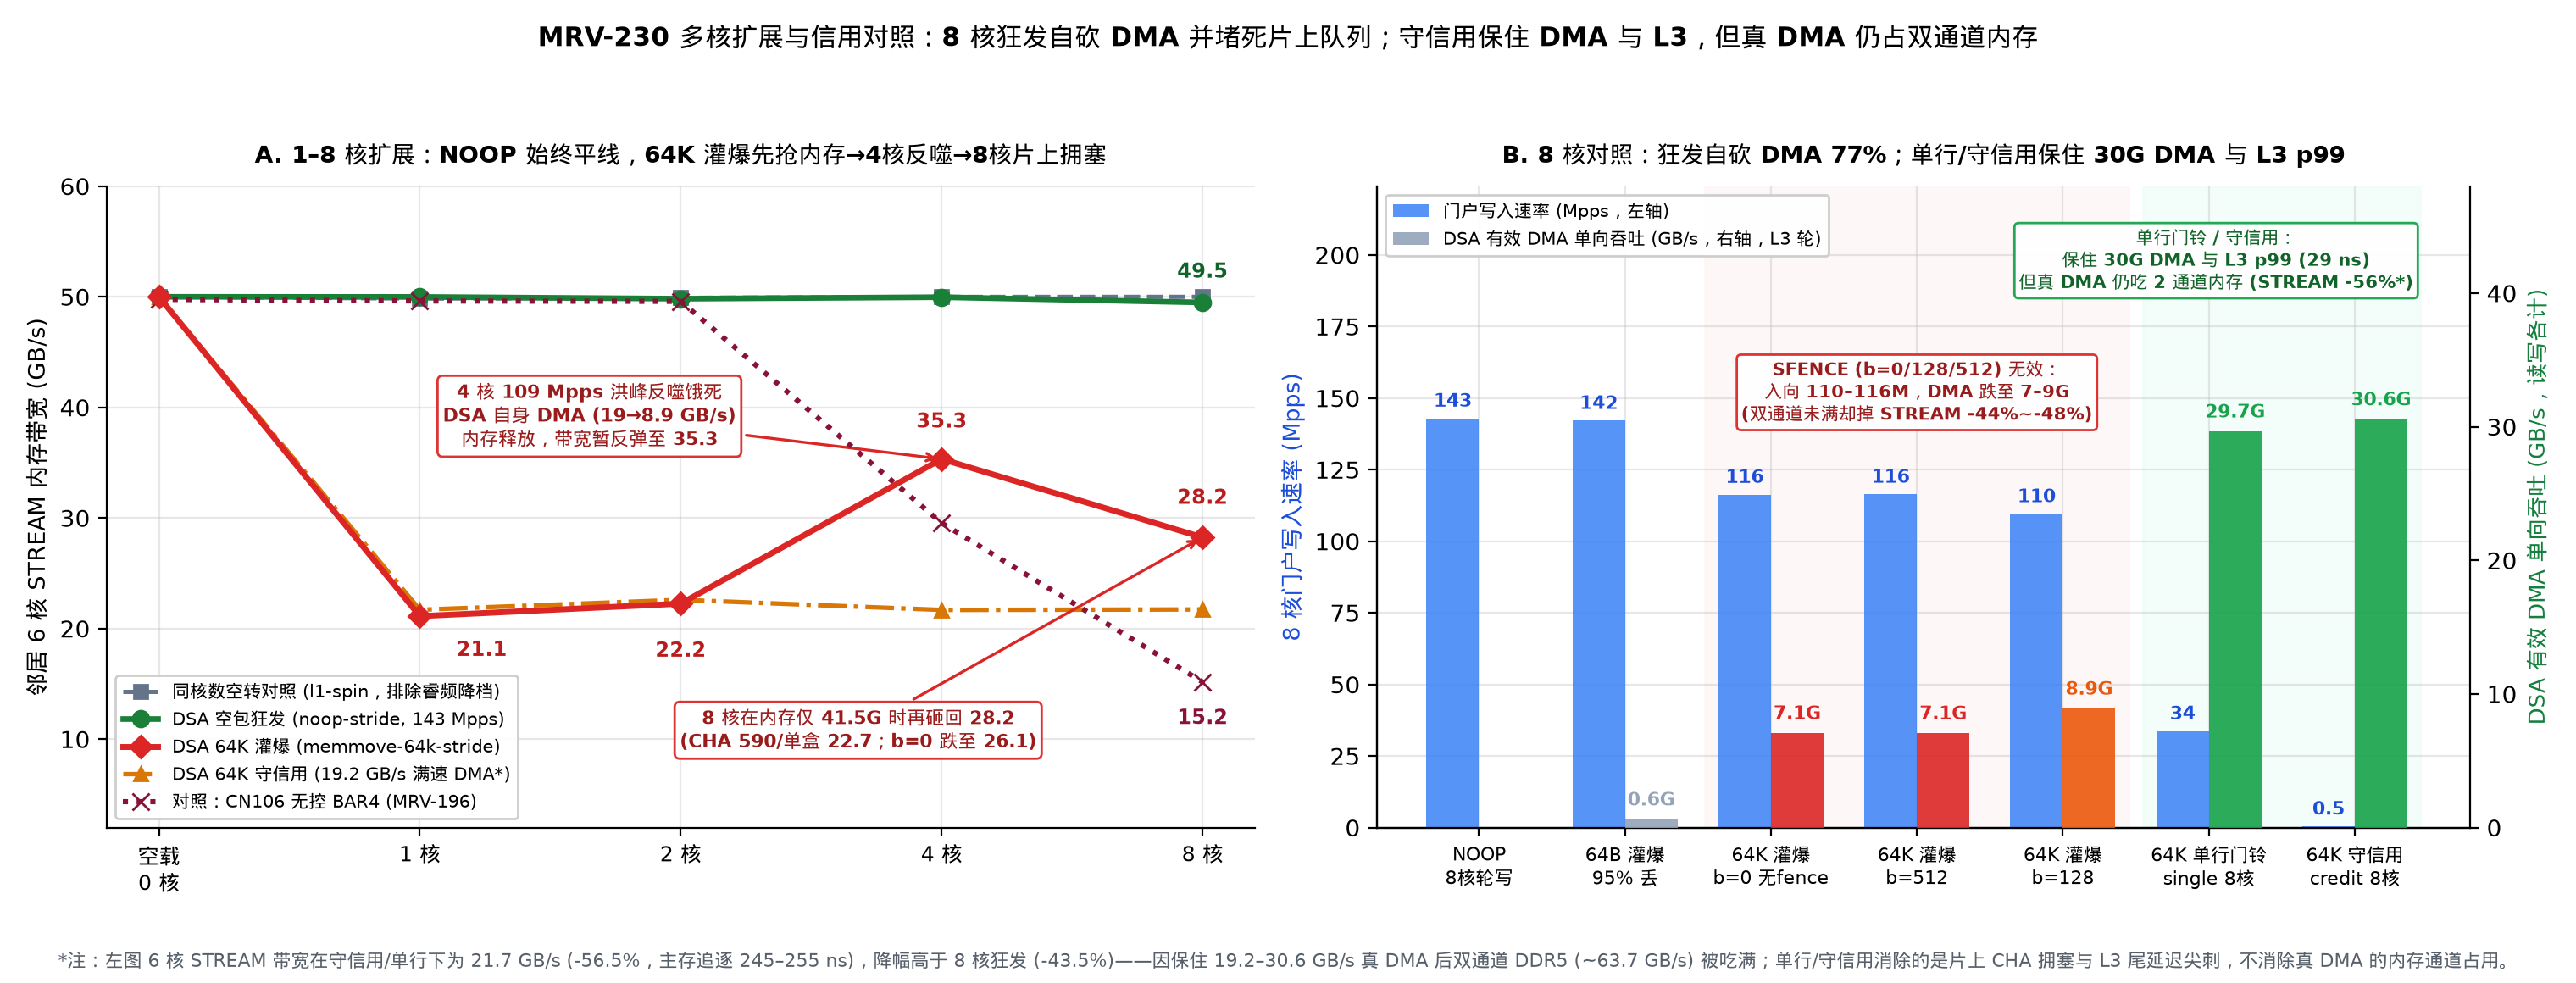

The Python source for this figure:
"""MRV-230 Figure 3: 1-8 core scaling (including the non-monotonic 4c DMA-starvation
rebound and 8c CHA collapse) plus 8-core mitigation comparison (SFENCE cadence vs
single-line doorbell vs credit-bounded submission).

Reads raw verified n=3 runs directly from:
  - logs/mrv230-2026-11-27/runs.jsonl
  - logs/mrv230-2026-11-27/diag_runs.jsonl
  - logs/mrv196-2026-11-25/runs.jsonl
"""
import json
import statistics
from collections import defaultdict
from pathlib import Path

import matplotlib.pyplot as plt
import numpy as np

import mrvplot

ROOT = Path(__file__).resolve().parents[2]
M230_MAIN = ROOT / "logs/mrv230-2026-11-27/runs.jsonl"
M230_DIAG = ROOT / "logs/mrv230-2026-11-27/diag_runs.jsonl"
M196_MAIN = ROOT / "logs/mrv196-2026-11-25/runs.jsonl"


def med(xs):
    return statistics.median(xs)


def load_verified(paths):
    by = defaultdict(list)
    for p in paths:
        for ln in p.read_text().splitlines():
            if not ln.strip():
                continue
            r = json.loads(ln)
            assert r["accepted"] is True and r["host_pmu_min_pct"] == 100.0
            assert r["page_faults"] == 0 and r["victim_page_faults"] == 0 and r["aggr_page_faults"] == 0
            if "drain_ok" in r:
                assert r["drain_ok"] is True and r["dsa_verify_errors"] == 0 and r["dsa2_pmu"]["cpl_err"] == 0
            if r["stream"]:
                assert r["stream"]["verify_errors"] == 0
            if r["chase"]:
                assert r["chase"]["bad_nodes"] == 0
            by[r["label"]].append(r)
    return by


def main():
    m230 = load_verified([M230_MAIN, M230_DIAG])
    m196 = load_verified([M196_MAIN])

    cores = [0, 1, 2, 4, 8]
    x_pos = np.arange(len(cores))
    x_lbl = ["空载\n0 核", "1 核", "2 核", "4 核", "8 核"]

    def series_m230(prefix):
        vals = [med([r["stream"]["mean_gb_s"] for r in m230["t6c__idle"]])]
        for nc in (1, 2, 4, 8):
            vals.append(med([r["stream"]["mean_gb_s"] for r in m230[f"t6c__{prefix}_{nc}c_b512"]]))
        return vals

    l1_bw = series_m230("l1-spin")
    noop_bw = series_m230("noop-stride")
    mm_bw = series_m230("memmove-64k-stride")
    cred_bw = series_m230("memmove-64k-credit")

    bar4_bw = [
        med([r["stream"]["mean_gb_s"] for r in m196["t6c__idle"]]),
        med([r["stream"]["mean_gb_s"] for r in m196["t6c__bar4_1c_max_b512"]]),
        med([r["stream"]["mean_gb_s"] for r in m196["t6c__bar4_2c_max_b512"]]),
        med([r["stream"]["mean_gb_s"] for r in m196["t6c__bar4_4c_max_b512"]]),
        med([r["stream"]["mean_gb_s"] for r in m196["t6c__bar4_8c_max_b512"]]),
    ]

    fig, (ax1, ax2) = plt.subplots(1, 2, figsize=(15.2, 5.8), gridspec_kw={"width_ratios": [1.05, 1.0]})

    # ---- Panel A: 1-8 core scaling ----
    ax1.plot(x_pos, l1_bw, color="#64748b", linestyle="--", marker="s", lw=1.8, markersize=5.5,
             label="同核数空转对照 (l1-spin，排除睿频降档)", zorder=3)
    ax1.plot(x_pos, noop_bw, color="#1a7f37", marker="o", lw=2.4, markersize=6.8,
             label="DSA 空包狂发 (noop-stride, 143 Mpps)", zorder=4)
    ax1.plot(x_pos, mm_bw, color="#dc2626", marker="D", lw=2.5, markersize=6.8,
             label="DSA 64K 灌爆 (memmove-64k-stride)", zorder=5)
    ax1.plot(x_pos, cred_bw, color="#d97706", linestyle="-.", marker="^", lw=1.9, markersize=6.0,
             label="DSA 64K 守信用 (19.2 GB/s 满速 DMA*)", zorder=3)
    ax1.plot(x_pos, bar4_bw, color="#881337", linestyle=":", marker="x", lw=2.2, markersize=7.0,
             label="对照：CN106 无控 BAR4 (MRV-196)", zorder=4)

    for i in (1, 2, 3, 4):
        if i == 1:
            ax1.text(x_pos[i] + 0.14, mm_bw[i] - 2.2, f"{mm_bw[i]:.1f}", ha="left", va="top",
                     fontsize=8.6, fontweight="bold", color="#b91c1c")
        else:
            dy = -3.4 if i == 2 else (2.4 if i == 3 else 2.6)
            va = "top" if dy < 0 else "bottom"
            ax1.text(x_pos[i], mm_bw[i] + dy, f"{mm_bw[i]:.1f}", ha="center", va=va,
                     fontsize=8.6, fontweight="bold", color="#b91c1c")
    ax1.text(4.0, noop_bw[4] + 1.8, f"{noop_bw[4]:.1f}", ha="center", va="bottom",
             fontsize=8.6, fontweight="bold", color="#116329")
    ax1.text(4.0, bar4_bw[4] - 2.4, f"{bar4_bw[4]:.1f}", ha="center", va="top",
             fontsize=8.6, fontweight="bold", color="#881337")

    ax1.annotate(
        "4 核 109 Mpps 洪峰反噬饿死\nDSA 自身 DMA (19→8.9 GB/s)\n内存释放，带宽暂反弹至 35.3",
        xy=(3, mm_bw[3]), xytext=(1.65, 39.2), ha="center", va="center",
        fontsize=8.0, fontweight="bold", color="#991b1b",
        bbox=dict(boxstyle="round,pad=0.28", facecolor="white", edgecolor="#dc2626", alpha=0.94),
        arrowprops=dict(arrowstyle="->", color="#dc2626", lw=1.2),
    )
    ax1.annotate(
        "8 核在内存仅 41.5G 时再砸回 28.2\n(CHA 590/单盒 22.7；b=0 跌至 26.1)",
        xy=(4, mm_bw[4]), xytext=(2.68, 10.8), ha="center", va="center",
        fontsize=7.8, fontweight="bold", color="#991b1b",
        bbox=dict(boxstyle="round,pad=0.28", facecolor="white", edgecolor="#dc2626", alpha=0.94),
        arrowprops=dict(arrowstyle="->", color="#dc2626", lw=1.2),
    )

    ax1.set_ylim(2, 60)
    ax1.set_xticks(x_pos)
    ax1.set_xticklabels(x_lbl, fontsize=9.0)
    ax1.set_ylabel("邻居 6 核 STREAM 内存带宽 (GB/s)", fontsize=9.8)
    ax1.set_title("A. 1–8 核扩展：NOOP 始终平线，64K 灌爆先抢内存→4核反噬→8核片上拥塞", fontsize=10.1, fontweight="bold", pad=10)
    ax1.legend(loc="lower left", fontsize=7.5, framealpha=0.95)

    # ---- Panel B: 8-core self-harm & mitigation (Portal Mpps + Effective DSA DMA GB/s) ----
    mit_specs = [
        ("noop-stride_8c_b512", "NOOP\n8核轮写"),
        ("memmove-64k-stride_x64B_8c_b512", "64B 灌爆\n95% 丢"),
        ("memmove-64k-stride_8c_b0", "64K 灌爆\nb=0 无fence"),
        ("memmove-64k-stride_8c_b512", "64K 灌爆\nb=512"),
        ("memmove-64k-stride_8c_b128", "64K 灌爆\nb=128"),
        ("memmove-64k-single_8c_b512", "64K 单行门铃\nsingle 8核"),
        ("memmove-64k-credit_8c_b512", "64K 守信用\ncredit 8核"),
    ]
    x2 = np.arange(len(mit_specs))
    mpps_v, dma_v, llc_p99_v = [], [], []
    for key, _ in mit_specs:
        # Use LLC runs to show uncontended DSA DMA throughput (30.6 GB/s ceiling) and clean L3 p99
        lr = m230[f"llc__{key}"]
        mpps_v.append(med([r["aggr_mpps"] for r in lr]))
        dma_v.append(med([r["iio0"]["dma_rd_gb_s"] for r in lr]))
        llc_p99_v.append(med([r["chase"]["p99_ns"] for r in lr]))

    w = 0.36
    ax2.axvspan(1.55, 4.45, color="#fef2f2", alpha=0.55, zorder=0)
    ax2.axvspan(4.55, 6.45, color="#ecfdf5", alpha=0.60, zorder=0)

    b1 = ax2.bar(x2 - w / 2, mpps_v, width=w, color="#3b82f6", alpha=0.86, label="门户写入速率 (Mpps，左轴)", zorder=3)
    for i, mv in enumerate(mpps_v):
        ax2.text(x2[i] - w / 2, mv + 2.5, f"{mv:.0f}" if mv >= 1 else f"{mv:.1f}",
                 ha="center", va="bottom", fontsize=8.0, fontweight="bold", color="#1d4ed8")

    ax2.set_ylim(0, 224)
    ax2.set_xticks(x2)
    ax2.set_xticklabels([s[1] for s in mit_specs], fontsize=8.1)
    ax2.set_ylabel("8 核门户写入速率 (Mpps)", fontsize=9.8, color="#1d4ed8")
    ax2.set_title("B. 8 核对照：狂发自砍 DMA 77%；单行/守信用保住 30G DMA 与 L3 p99", fontsize=10.1, fontweight="bold", pad=10)

    ax2_r = ax2.twinx()
    ax2_r.spines["top"].set_visible(False)
    ax2_r.spines["right"].set_visible(True)
    dma_cols = ["#94a3b8", "#94a3b8", "#dc2626", "#dc2626", "#ea580c", "#16a34a", "#16a34a"]
    ax2_r.bar(x2 + w / 2, dma_v, width=w, color=dma_cols, alpha=0.90, label="DSA 有效 DMA 单向吞吐 (GB/s，右轴，L3 轮)", zorder=3)
    for i, dv in enumerate(dma_v):
        if dv >= 0.5:
            ax2_r.text(x2[i] + w / 2, dv + 0.7, f"{dv:.1f}G", ha="center", va="bottom",
                       fontsize=8.1, fontweight="bold", color=dma_cols[i])

    ax2_r.set_ylim(0, 48)
    ax2_r.set_ylabel("DSA 有效 DMA 单向吞吐 (GB/s，读写各计)", fontsize=9.5, color="#15803d")
    ax2_r.grid(False)

    ax2.text(3.0, 152, "SFENCE (b=0/128/512) 无效：\n入向 110–116M，DMA 跌至 7–9G\n(双通道未满却掉 STREAM -44%~-48%)",
             ha="center", va="center", fontsize=7.6, fontweight="bold", color="#991b1b",
             bbox=dict(boxstyle="round,pad=0.24", facecolor="white", edgecolor="#dc2626", alpha=0.94))
    ax2.text(5.05, 198, "单行门铃 / 守信用：\n保住 30G DMA 与 L3 p99 (29 ns)\n但真 DMA 仍吃 2 通道内存 (STREAM -56%*)",
             ha="center", va="center", fontsize=7.5, fontweight="bold", color="#116329",
             bbox=dict(boxstyle="round,pad=0.24", facecolor="white", edgecolor="#16a34a", alpha=0.94))

    h1, l1 = ax2.get_legend_handles_labels()
    h2, l2 = ax2_r.get_legend_handles_labels()
    ax2.legend(h1 + h2, l1 + l2, loc="upper left", fontsize=7.6, framealpha=0.95)

    fig.suptitle(
        "MRV-230 多核扩展与信用对照：8 核狂发自砍 DMA 并堵死片上队列；守信用保住 DMA 与 L3，但真 DMA 仍占双通道内存",
        fontsize=11.3, fontweight="bold", y=0.975,
    )
    fig.text(
        0.5, 0.012,
        "*注：左图 6 核 STREAM 带宽在守信用/单行下为 21.7 GB/s (-56.5%，主存追逐 245–255 ns)，降幅高于 8 核狂发 (-43.5%)——因保住 19.2–30.6 GB/s 真 DMA 后双通道 DDR5 (~63.7 GB/s) 被吃满；单行/守信用消除的是片上 CHA 拥塞与 L3 尾延迟尖刺，不消除真 DMA 的内存通道占用。",
        ha="center", va="bottom", fontsize=7.8, color="#57606a",
    )
    fig.tight_layout(rect=[0.0, 0.06, 1.0, 0.935])
    png = mrvplot.HERE / "mrv-230-scaling-and-mitigation.png"
    fig.savefig(png)
    fig.savefig(mrvplot.HERE / "mrv-230-scaling-and-mitigation.svg")
    plt.close(fig)
    print(f"Saved {png}")


if __name__ == "__main__":
    main()
